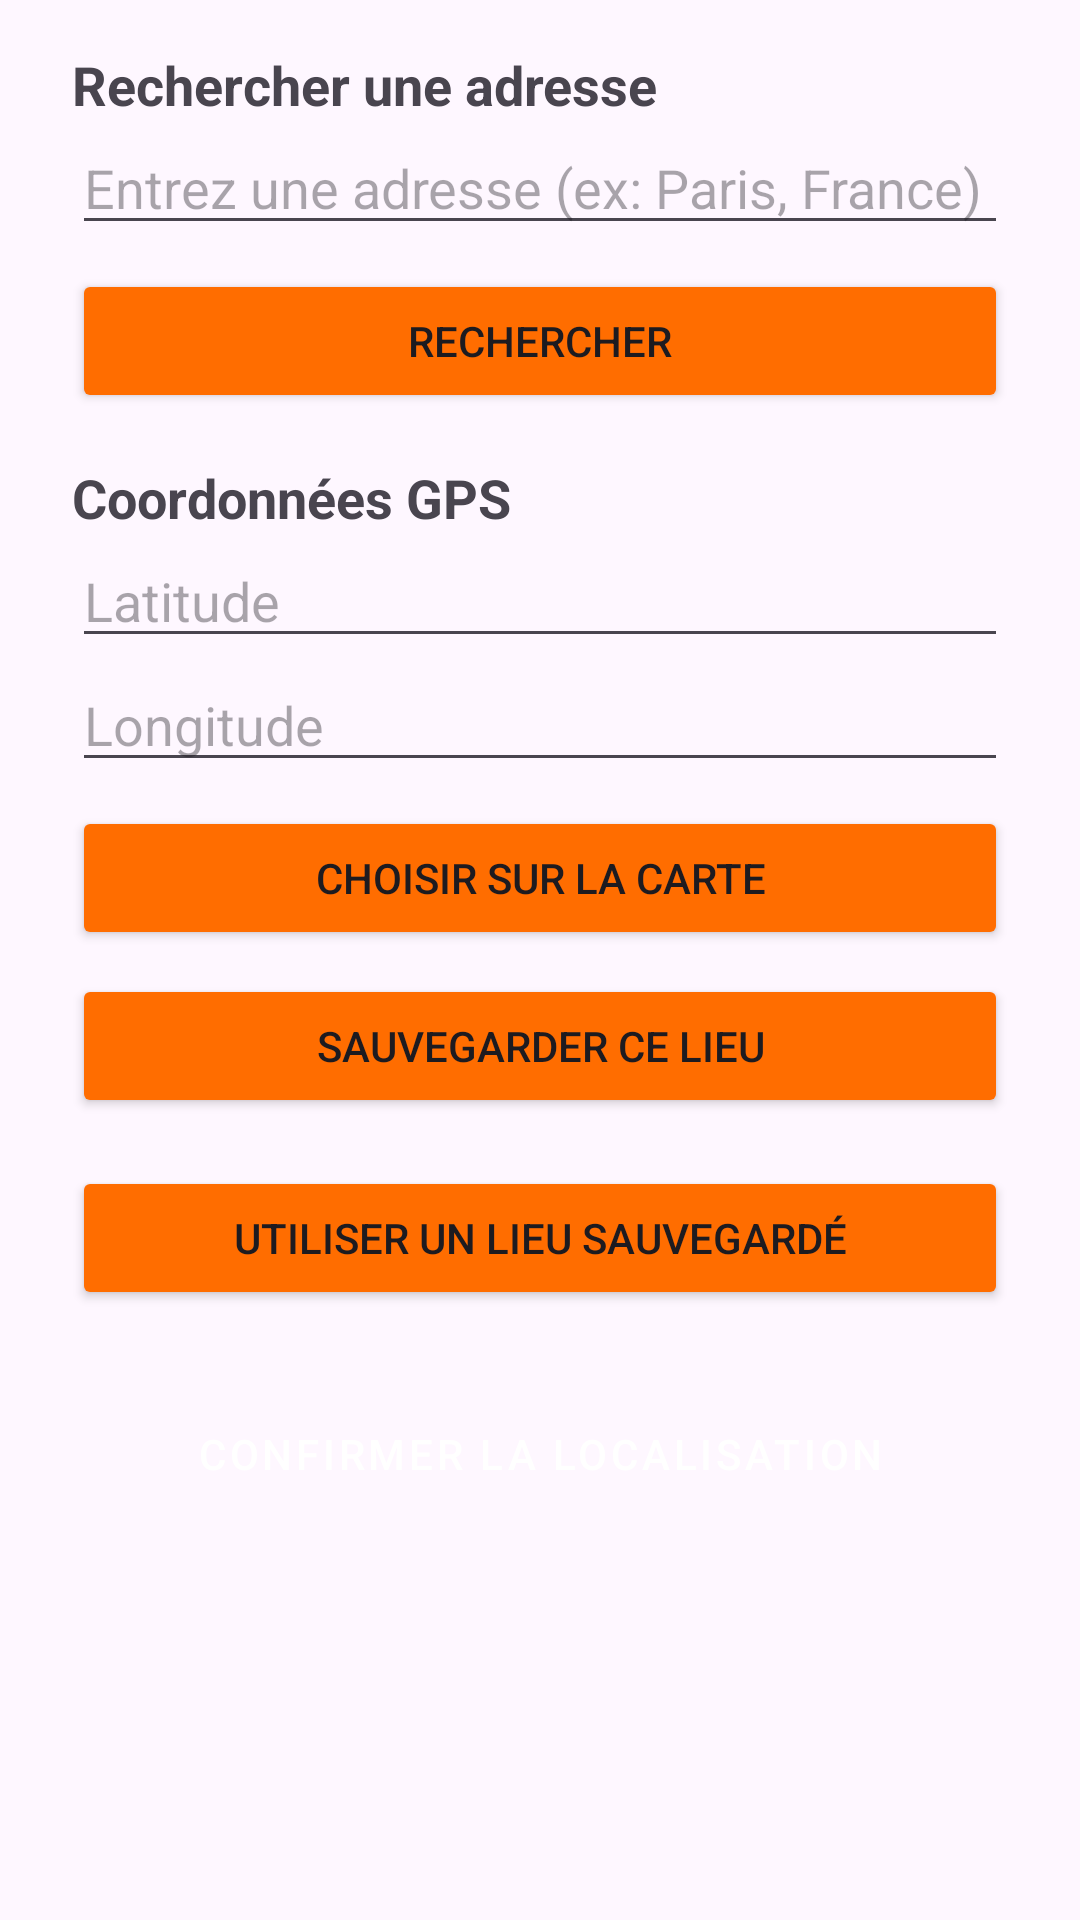

This screen was rendered from an Android layout file. Write that file and the resources it references.
<!-- AndroidManifest.xml: application theme Theme.AISUN -->
<!-- res/layout/activity_location_picker.xml -->
<?xml version="1.0" encoding="utf-8"?>
<ScrollView
    xmlns:android="http://schemas.android.com/apk/res/android"
    android:layout_width="match_parent"
    android:layout_height="match_parent"
    android:padding="16dp"
    android:clipToPadding="false"
    android:fitsSystemWindows="true">

    <LinearLayout
        android:layout_width="match_parent"
        android:layout_height="wrap_content"
        android:orientation="vertical"
        android:paddingLeft="8dp"
        android:paddingRight="8dp">

        <TextView
            android:layout_width="match_parent"
            android:layout_height="wrap_content"
            android:text="Rechercher une adresse"
            android:textSize="18sp"
            android:textStyle="bold"/>

        <EditText
            android:id="@+id/etAddress"
            android:layout_width="match_parent"
            android:layout_height="wrap_content"
            android:hint="Entrez une adresse (ex: Paris, France)"/>

        <Button
            android:id="@+id/btnSearch"
            android:layout_width="match_parent"
            android:layout_height="wrap_content"
            android:layout_marginTop="8dp"
            android:backgroundTint="@color/primary"
            android:text="Rechercher"/>

        <TextView
            android:layout_width="match_parent"
            android:layout_height="wrap_content"
            android:layout_marginTop="16dp"
            android:text="Coordonnées GPS"
            android:textSize="18sp"
            android:textStyle="bold"/>

        <EditText
            android:id="@+id/etLatitude"
            android:layout_width="match_parent"
            android:layout_height="wrap_content"
            android:hint="Latitude"
            android:inputType="numberDecimal"/>

        <EditText
            android:id="@+id/etLongitude"
            android:layout_width="match_parent"
            android:layout_height="wrap_content"
            android:hint="Longitude"
            android:inputType="numberDecimal"/>

        <Button
            android:id="@+id/btnOpenMap"
            android:layout_width="match_parent"
            android:layout_height="wrap_content"
            android:layout_marginTop="8dp"
            android:backgroundTint="@color/primary"
            android:text="Choisir sur la carte"/>

        <Button
            android:id="@+id/btnSave"
            android:layout_width="match_parent"
            android:layout_height="wrap_content"
            android:layout_marginTop="8dp"
            android:backgroundTint="@color/primary"
            android:text="Sauvegarder ce lieu"/>

        <Button
            android:onClick="onSelectSavedLocation"
            android:layout_width="match_parent"
            android:layout_height="wrap_content"
            android:layout_marginTop="16dp"
            android:backgroundTint="@color/primary"
            android:text="Utiliser un lieu sauvegardé"/>

        <Button
            android:onClick="onConfirmLocation"
            android:layout_width="match_parent"
            android:layout_height="wrap_content"
            android:backgroundTint="@color/primary"
            android:layout_gravity="center"
            android:layout_marginBottom="16dp"
            android:layout_marginTop="24dp"
            android:text="Confirmer la localisation"
            style="@style/Widget.MaterialComponents.Button.UnelevatedButton"/>
    </LinearLayout>
</ScrollView>
<!-- resources referenced by this layout -->
<resources>
  <color name="primary">#FF6D00</color>
  <style name="Theme.AISUN" parent="Base.Theme.AISUN" />
  <style name="Base.Theme.AISUN" parent="Theme.Material3.DayNight.NoActionBar">
          
          
      </style>
</resources>
